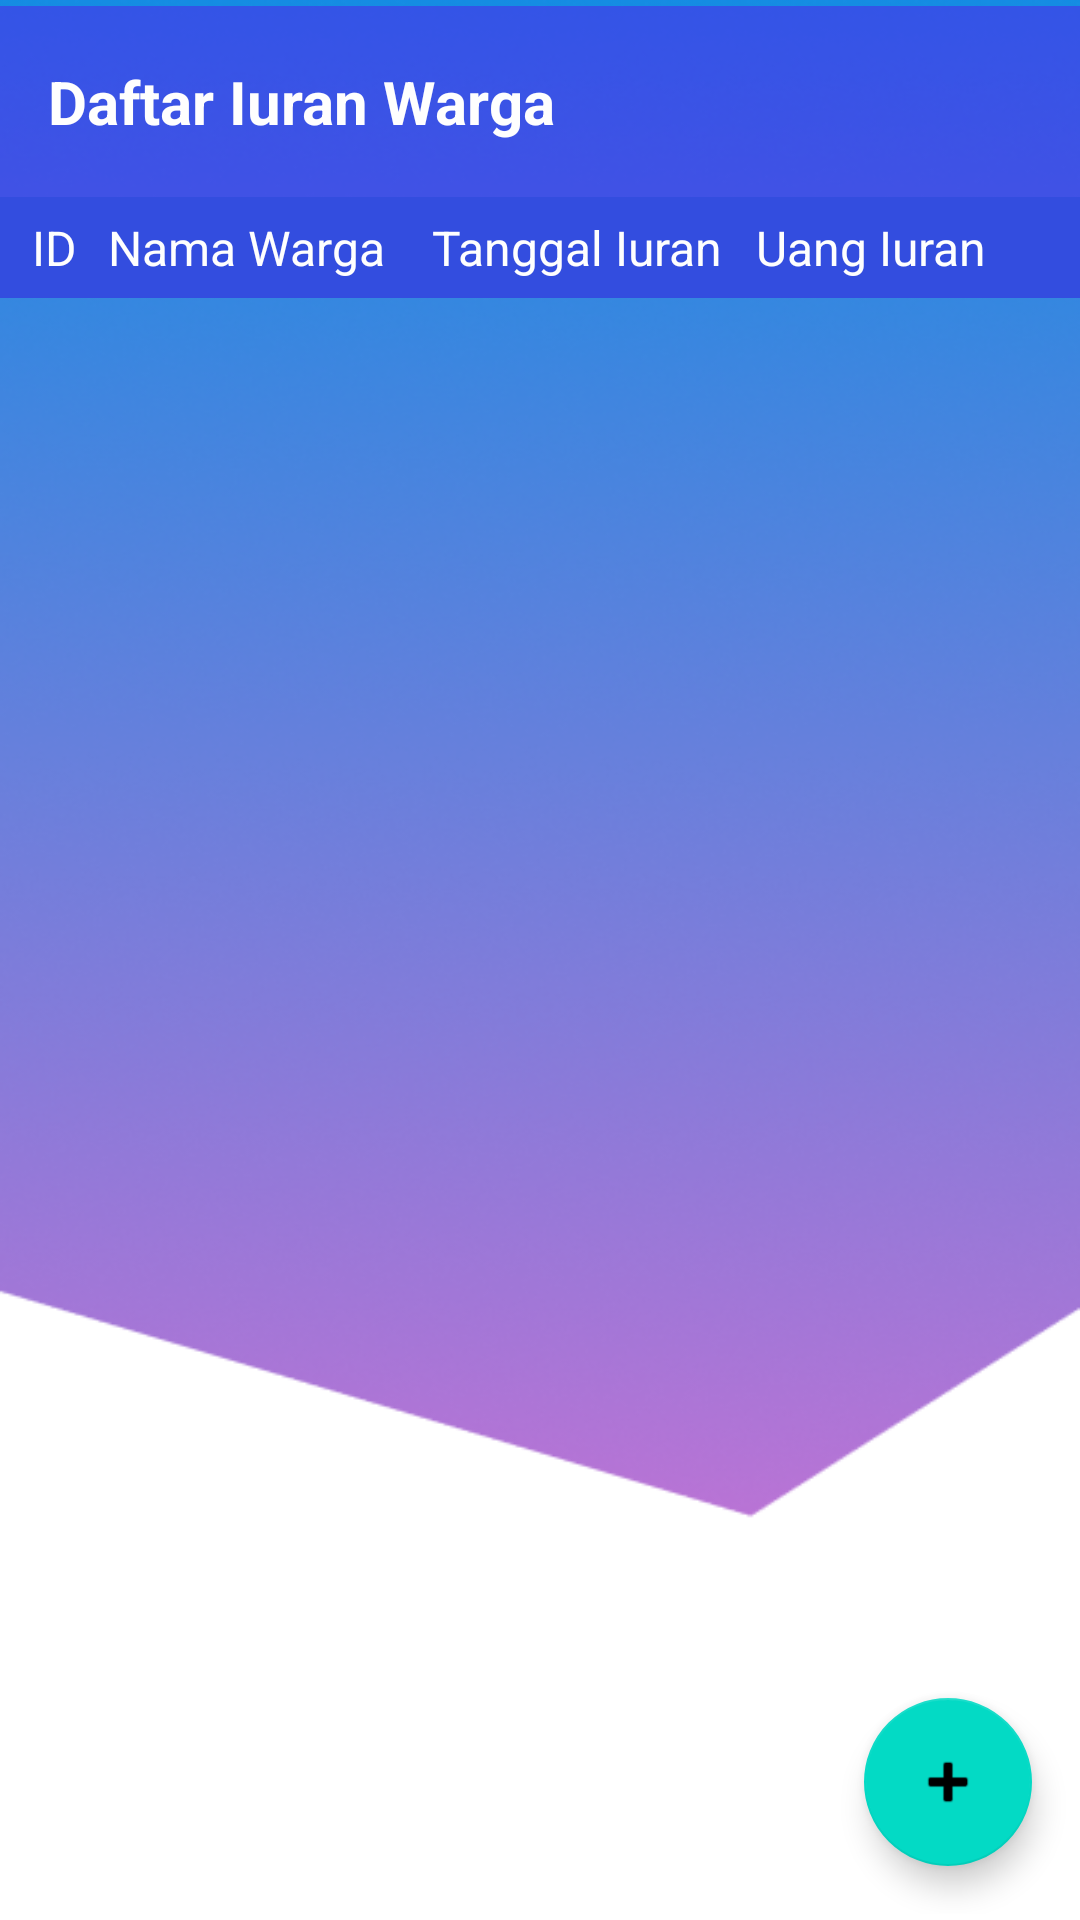

Reconstruct the res/layout file that produces this screen, plus the resources it refers to.
<!-- AndroidManifest.xml: application theme Theme.AplikasiInputData -->
<!-- res/layout/fragment_list.xml -->
<?xml version="1.0" encoding="utf-8"?>
<androidx.constraintlayout.widget.ConstraintLayout xmlns:android="http://schemas.android.com/apk/res/android"
    xmlns:app="http://schemas.android.com/apk/res-auto"
    xmlns:tools="http://schemas.android.com/tools"
    android:layout_width="match_parent"
    android:layout_height="match_parent"
    android:paddingVertical="2dp"
    tools:context=".ListFragment"
    android:background="@drawable/layoutbackground">

    <androidx.recyclerview.widget.RecyclerView
        android:id="@+id/rvWarga"
        android:layout_width="0dp"
        android:layout_height="0dp"
        app:layout_constraintBottom_toBottomOf="parent"
        app:layout_constraintEnd_toEndOf="parent"
        app:layout_constraintHorizontal_bias="0.0"
        app:layout_constraintStart_toStartOf="parent"
        app:layout_constraintTop_toBottomOf="@+id/textView8"
        app:layout_constraintVertical_bias="0.0" />

    <com.google.android.material.floatingactionbutton.FloatingActionButton
        android:id="@+id/fabAdd"
        android:layout_width="wrap_content"
        android:layout_height="wrap_content"
        android:layout_marginEnd="16dp"
        android:layout_marginBottom="16dp"
        android:clickable="true"
        android:src="@android:drawable/ic_input_add"
        app:layout_constraintBottom_toBottomOf="parent"
        app:layout_constraintEnd_toEndOf="parent" />

    <TextView
        android:id="@+id/textView"
        android:layout_width="0dp"
        android:layout_height="0dp"
        android:background="#666200EB"
        android:gravity="center|left"
        android:paddingHorizontal="16dp"
        android:text="Daftar Iuran Warga"
        android:textColor="#FEFEFE"
        android:textSize="20sp"
        android:textStyle="bold"
        app:layout_constraintBottom_toTopOf="@+id/textView2"
        app:layout_constraintEnd_toEndOf="parent"
        app:layout_constraintHeight_percent="0.1"
        app:layout_constraintHorizontal_bias="0.0"
        app:layout_constraintStart_toStartOf="parent"
        app:layout_constraintTop_toTopOf="parent" />

    <TextView
        android:id="@+id/textView2"
        android:layout_width="0dp"
        android:layout_height="wrap_content"
        android:background="#334DDF"
        android:gravity="center"
        android:paddingVertical="6dp"
        android:text="ID"
        android:textColor="#FEFEFE"
        android:textSize="16dp"
        app:layout_constraintStart_toStartOf="parent"
        app:layout_constraintTop_toBottomOf="@+id/textView"
        app:layout_constraintWidth_percent="0.1" />

    <TextView
        android:id="@+id/textView7"
        android:layout_width="0dp"
        android:layout_height="wrap_content"
        android:background="#334DDF"
        android:paddingVertical="6dp"
        android:text="Nama Warga"
        android:textColor="#FEFEFE"
        android:textSize="16dp"
        app:layout_constraintStart_toEndOf="@+id/textView2"
        app:layout_constraintTop_toTopOf="@+id/textView2"
        app:layout_constraintWidth_percent="0.3" />

    <TextView
        android:id="@+id/textView8"
        android:layout_width="0dp"
        android:layout_height="wrap_content"
        android:background="#334DDF"
        android:paddingVertical="6dp"
        android:text="Tanggal Iuran"
        android:textColor="#FEFEFE"
        android:textSize="16dp"
        app:layout_constraintStart_toEndOf="@+id/textView7"
        app:layout_constraintTop_toTopOf="@+id/textView2"
        app:layout_constraintWidth_percent="0.3" />

    <TextView
        android:id="@+id/textView9"
        android:layout_width="0dp"
        android:layout_height="wrap_content"
        android:background="#334DDF"
        android:paddingVertical="6dp"
        android:text="Uang Iuran"
        android:textColor="#FEFEFE"
        android:textSize="16dp"
        app:layout_constraintEnd_toEndOf="parent"
        app:layout_constraintStart_toEndOf="@+id/textView8"
        app:layout_constraintTop_toTopOf="@+id/textView2"
        app:layout_constraintWidth_percent="0.3" />
</androidx.constraintlayout.widget.ConstraintLayout>
<!-- resources referenced by this layout -->
<resources>
  <!-- drawable layoutbackground: png bitmap (drawable, 138559 bytes) -->
  <style name="Theme.AplikasiInputData" parent="Theme.MaterialComponents.DayNight.NoActionBar">
          
          <item name="colorPrimary">#3C53E5</item>
          <item name="colorPrimaryVariant">@color/pink_transparan</item>
          <item name="colorOnPrimary">@color/white</item>
          
          <item name="colorSecondary">@color/teal_200</item>
          <item name="colorSecondaryVariant">@color/teal_700</item>
          <item name="colorOnSecondary">@color/black</item>
          
          <item name="android:statusBarColor">?attr/colorPrimaryVariant</item>
          
      </style>
  <color name="pink_transparan">#A8334DDE</color>
  <color name="white">#FFFFFFFF</color>
  <color name="teal_200">#FF03DAC5</color>
  <color name="teal_700">#FF018786</color>
  <color name="black">#FF000000</color>
</resources>
